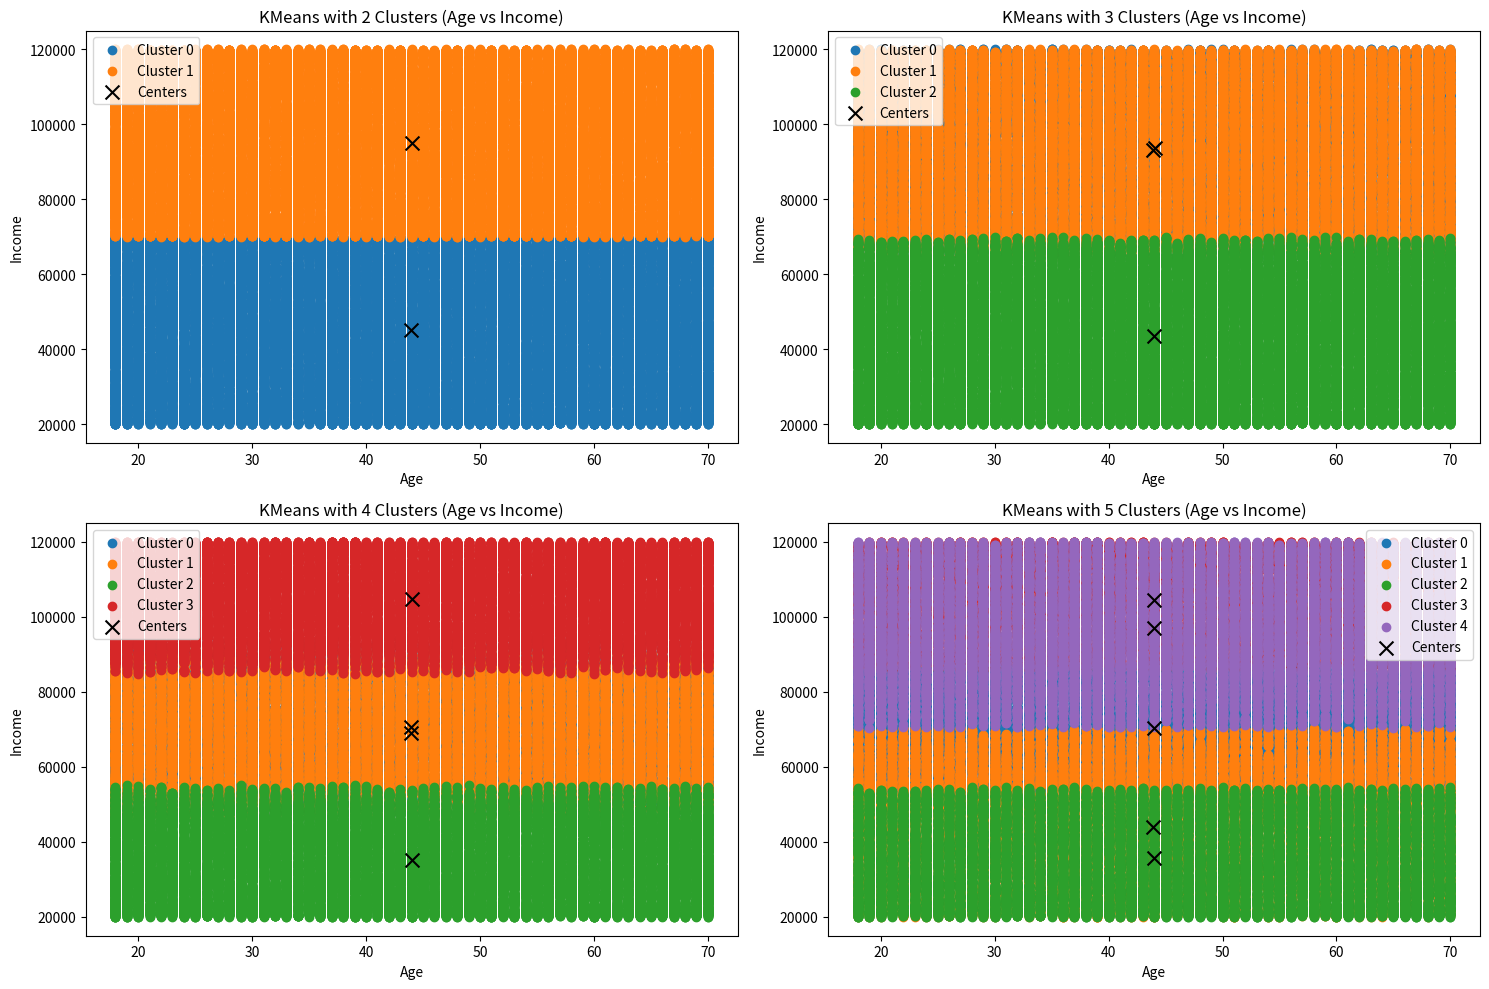

The script that saved this image:
import numpy as np
import matplotlib.pyplot as plt

def generate_people_data(num_samples=100, age_range=(18, 70), income_range=(20000, 120000)):
    ages = np.random.randint(age_range[0], age_range[1]+1, num_samples)
    incomes = np.random.randint(income_range[0], income_range[1]+1, num_samples)
    # Purchase history: total amount spent, correlated with income but random
    purchase_history = np.random.randint(100, 50000, num_samples)
    # Frequency of purchase: number of purchases, random but could be correlated with age
    frequency = np.random.randint(1, 100, num_samples)
    data = np.column_stack((ages, incomes, purchase_history, frequency))
    return data

def euclidean_distance(a, b):
    return np.linalg.norm(a - b, axis=1)

def kmeans(X, n_clusters=3, n_iters=100, random_state=42):
    np.random.seed(random_state)
    # Randomly choose initial centers
    indices = np.random.choice(X.shape[0], n_clusters, replace=False)
    centers = X[indices]
    
    for _ in range(n_iters):
        # Assign clusters
        distances = np.array([euclidean_distance(X, center) for center in centers]).T
        labels = np.argmin(distances, axis=1)
        # Update centers
        new_centers = np.array([X[labels == i].mean(axis=0) if np.any(labels == i) else centers[i] for i in range(n_clusters)])
        # Check for convergence
        if np.allclose(centers, new_centers):
            break
        centers = new_centers
    return labels, centers

def compare_kmeans(X, cluster_range=(2, 5), random_state=42):
    plt.figure(figsize=(15, 10))
    for i, k in enumerate(range(cluster_range[0], cluster_range[1] + 1), 1):
        plt.subplot(2, 2, i)
        labels, centers = kmeans(X, n_clusters=k, random_state=random_state)
        # For visualization, plot only the first two features (Age, Income)
        for j in range(k):
            cluster_points = X[labels == j]
            plt.scatter(cluster_points[:, 0], cluster_points[:, 1], label=f'Cluster {j}')
        plt.scatter(centers[:, 0], centers[:, 1], c='black', marker='x', s=100, label='Centers')
        plt.xlabel('Age')
        plt.ylabel('Income')
        plt.title(f'KMeans with {k} Clusters (Age vs Income)')
        plt.legend()
    plt.tight_layout()
    plt.show()

if __name__ == "__main__":
    people_data = generate_people_data(num_samples=100000)
    print("Random people data (first few rows):")
    print(people_data[:5])
    print("\nColumns: Age, Income, Purchase History, Frequency of Purchase")
    # Compare different numbers of clusters (using Age and Income for visualization)
    compare_kmeans(people_data, cluster_range=(2, 5))
